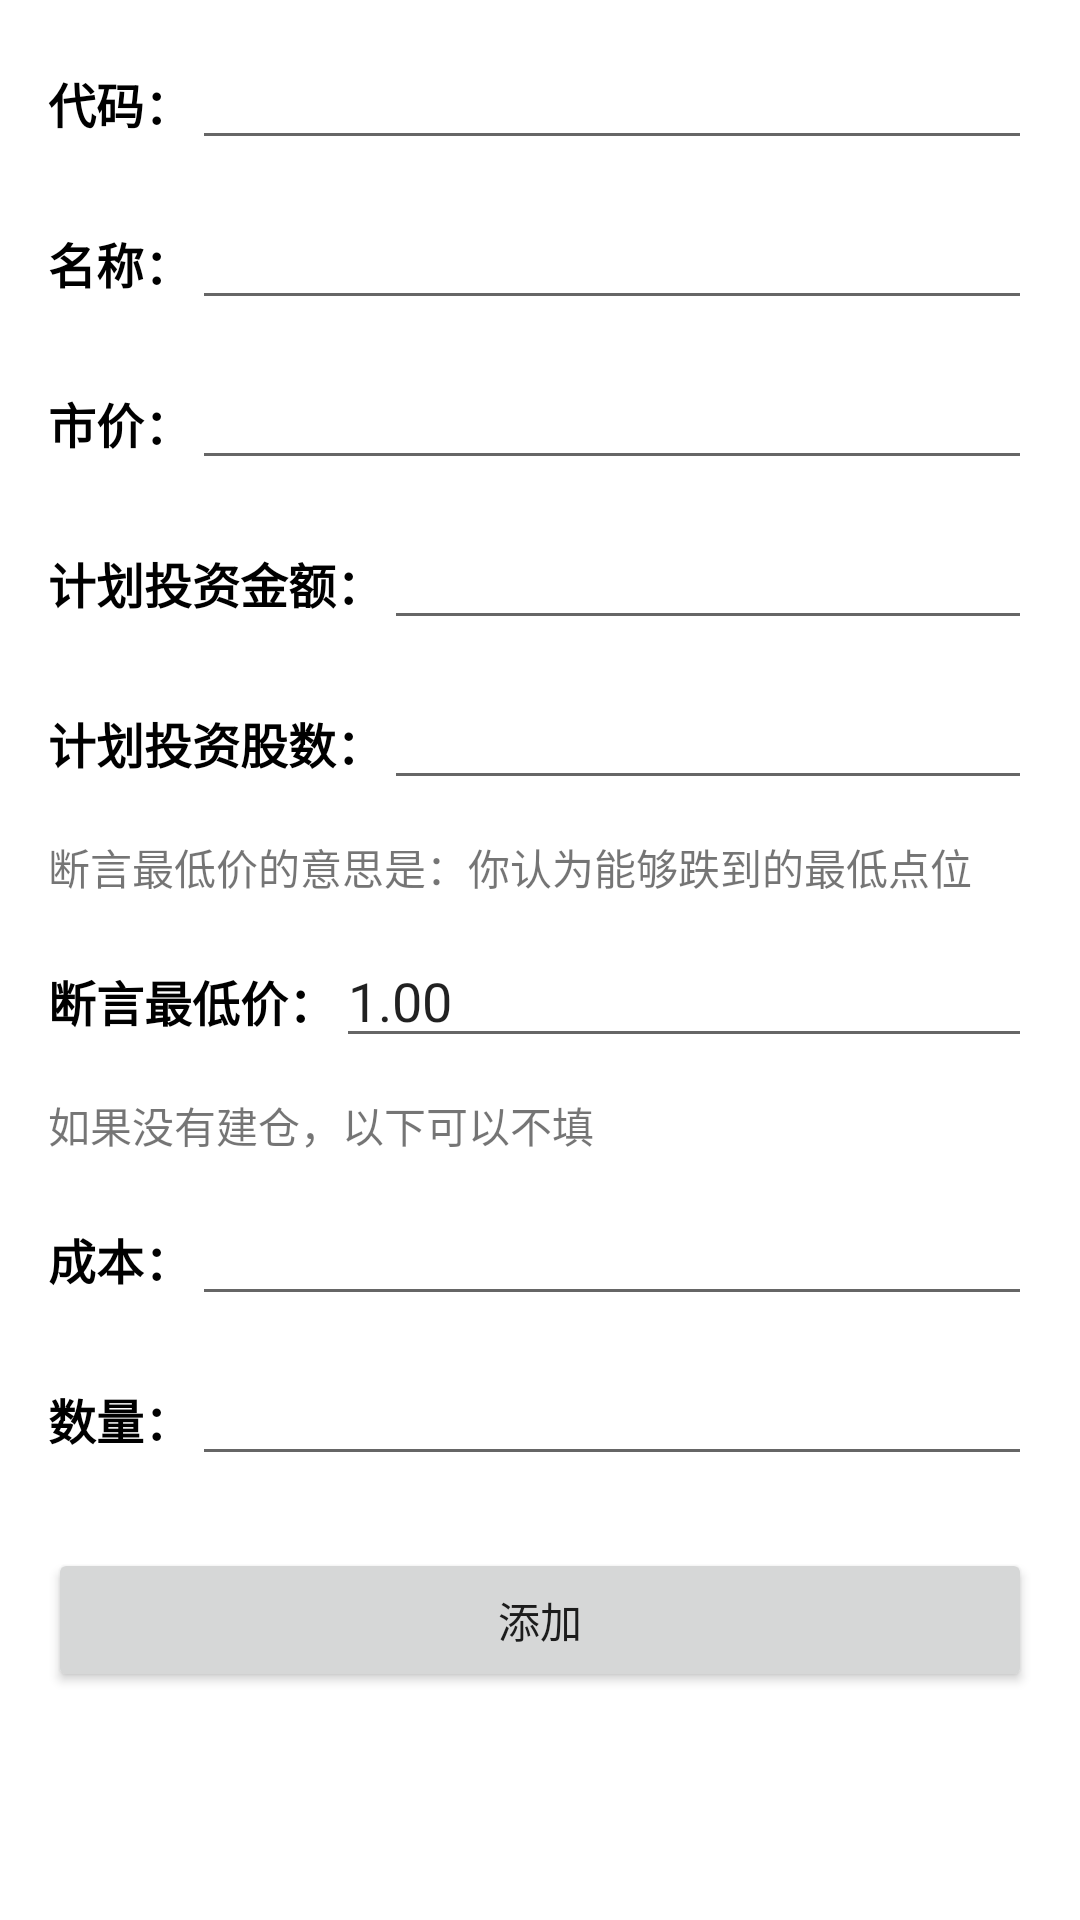

Android layout source for this screen:
<!-- AndroidManifest.xml: application theme Theme.Holdyourhands -->
<!-- res/layout/dialog_add_holding.xml -->
<?xml version="1.0" encoding="utf-8"?>
<LinearLayout xmlns:android="http://schemas.android.com/apk/res/android"
    android:layout_width="match_parent"
    android:layout_height="match_parent"
    android:orientation="vertical">



    <LinearLayout
        android:layout_width="match_parent"
        android:layout_height="wrap_content"
        android:layout_marginHorizontal="16dp"
        android:layout_marginTop="12dp"
        android:orientation="horizontal">

        <TextView
            android:layout_width="wrap_content"
            android:layout_height="wrap_content"
            android:text="代码："
            android:textColor="@color/black"
            android:textSize="16sp"
            android:textStyle="bold" />


        <com.google.android.material.textfield.TextInputEditText
            android:id="@+id/et_code"
            android:layout_width="0dp"
            android:layout_height="wrap_content"
            android:layout_weight="1"
            android:inputType="number" />

    </LinearLayout>

    <LinearLayout
        android:layout_width="match_parent"
        android:layout_height="wrap_content"
        android:layout_marginHorizontal="16dp"
        android:layout_marginTop="12dp"
        android:orientation="horizontal">

        <TextView
            android:layout_width="wrap_content"
            android:layout_height="wrap_content"
            android:text="名称："
            android:textColor="@color/black"
            android:textSize="16sp"
            android:textStyle="bold" />


        <com.google.android.material.textfield.TextInputEditText
            android:id="@+id/et_name"
            android:layout_width="0dp"
            android:layout_height="wrap_content"
            android:layout_weight="1"
            android:inputType="text" />

    </LinearLayout>

    <LinearLayout
        android:layout_width="match_parent"
        android:layout_height="wrap_content"
        android:layout_marginHorizontal="16dp"
        android:layout_marginTop="12dp"
        android:orientation="horizontal">

        <TextView
            android:layout_width="wrap_content"
            android:layout_height="wrap_content"
            android:text="市价："
            android:textColor="@color/black"
            android:textSize="16sp"
            android:textStyle="bold" />


        <com.google.android.material.textfield.TextInputEditText
            android:id="@+id/et_price"
            android:layout_width="0dp"
            android:layout_height="wrap_content"
            android:layout_weight="1"
            android:inputType="numberDecimal" />

    </LinearLayout>

    <LinearLayout
        android:layout_width="match_parent"
        android:layout_height="wrap_content"
        android:layout_marginHorizontal="16dp"
        android:layout_marginTop="12dp"
        android:orientation="horizontal">

        <TextView
            android:layout_width="wrap_content"
            android:layout_height="wrap_content"
            android:text="@string/planed_amount"
            android:textColor="@color/black"
            android:textSize="16sp"
            android:textStyle="bold" />


        <com.google.android.material.textfield.TextInputEditText
            android:id="@+id/et_planed_amount"
            android:layout_width="0dp"
            android:layout_height="wrap_content"
            android:layout_weight="1"
            android:inputType="text" />

    </LinearLayout>

    <LinearLayout
        android:layout_width="match_parent"
        android:layout_height="wrap_content"
        android:layout_marginHorizontal="16dp"
        android:layout_marginTop="12dp"
        android:orientation="horizontal">

        <TextView
            android:layout_width="wrap_content"
            android:layout_height="wrap_content"
            android:text="@string/planed_quantity"
            android:textColor="@color/black"
            android:textSize="16sp"
            android:textStyle="bold" />


        <com.google.android.material.textfield.TextInputEditText
            android:id="@+id/et_planed_quantity"
            android:layout_width="0dp"
            android:layout_height="wrap_content"
            android:layout_weight="1"
            android:inputType="text" />

    </LinearLayout>

    <TextView
        android:layout_marginTop="12dp"
        android:layout_marginHorizontal="16dp"
        android:text="断言最低价的意思是：你认为能够跌到的最低点位"
        android:layout_width="wrap_content"
        android:layout_height="wrap_content"/>

    <LinearLayout
        android:layout_width="match_parent"
        android:layout_height="wrap_content"
        android:layout_marginHorizontal="16dp"
        android:layout_marginTop="12dp"
        android:orientation="horizontal">

        <TextView
            android:layout_width="wrap_content"
            android:layout_height="wrap_content"
            android:text="断言最低价："
            android:textColor="@color/black"
            android:textSize="16sp"
            android:textStyle="bold" />


        <com.google.android.material.textfield.TextInputEditText
            android:id="@+id/et_lowest_price"
            android:layout_width="0dp"
            android:layout_height="wrap_content"
            android:layout_weight="1"
            android:text="1.00"
            android:inputType="numberDecimal" />

    </LinearLayout>


    <TextView
        android:layout_marginTop="12dp"
        android:layout_marginHorizontal="16dp"
        android:text="如果没有建仓，以下可以不填"
        android:layout_width="wrap_content"
        android:layout_height="wrap_content"/>

    <LinearLayout
        android:layout_width="match_parent"
        android:layout_height="wrap_content"
        android:layout_marginHorizontal="16dp"
        android:layout_marginTop="12dp"
        android:orientation="horizontal">

        <TextView
            android:layout_width="wrap_content"
            android:layout_height="wrap_content"
            android:text="成本："
            android:textColor="@color/black"
            android:textSize="16sp"
            android:textStyle="bold" />


        <com.google.android.material.textfield.TextInputEditText
            android:id="@+id/et_cost"
            android:layout_width="0dp"
            android:layout_height="wrap_content"
            android:layout_weight="1"
            android:inputType="numberDecimal" />

    </LinearLayout>



    <LinearLayout
        android:layout_width="match_parent"
        android:layout_height="wrap_content"
        android:layout_marginHorizontal="16dp"
        android:layout_marginTop="12dp"
        android:orientation="horizontal">

        <TextView
            android:layout_width="wrap_content"
            android:layout_height="wrap_content"
            android:text="数量："
            android:textColor="@color/black"
            android:textSize="16sp"
            android:textStyle="bold" />


        <com.google.android.material.textfield.TextInputEditText
            android:id="@+id/et_number"
            android:layout_width="0dp"
            android:layout_height="wrap_content"
            android:layout_weight="1"
            android:inputType="number" />

    </LinearLayout>


    <Button
        android:id="@+id/btn_add"
        android:layout_width="match_parent"
        android:layout_height="wrap_content"
        android:layout_marginHorizontal="16dp"
        android:layout_marginTop="24dp"
        android:text="添加" />


</LinearLayout>
<!-- resources referenced by this layout -->
<resources>
  <color name="black">#FF000000</color>
  <string name="planed_amount">计划投资金额：</string>
  <string name="planed_quantity">计划投资股数：</string>
  <style name="Theme.Holdyourhands" parent="Theme.MaterialComponents.DayNight.DarkActionBar">
          
          <item name="colorPrimary">@color/purple_500</item>
          <item name="colorPrimaryVariant">@color/purple_700</item>
          <item name="colorOnPrimary">@color/white</item>
          
          <item name="colorSecondary">@color/teal_200</item>
          <item name="colorSecondaryVariant">@color/teal_700</item>
          <item name="colorOnSecondary">@color/black</item>
          
          <item name="android:statusBarColor" tools:targetApi="l">?attr/colorPrimaryVariant</item>
          
      </style>
  <color name="purple_500">#FF6200EE</color>
  <color name="purple_700">#FF3700B3</color>
  <color name="white">#FFFFFFFF</color>
  <color name="teal_200">#FF03DAC5</color>
  <color name="teal_700">#FF018786</color>
</resources>
